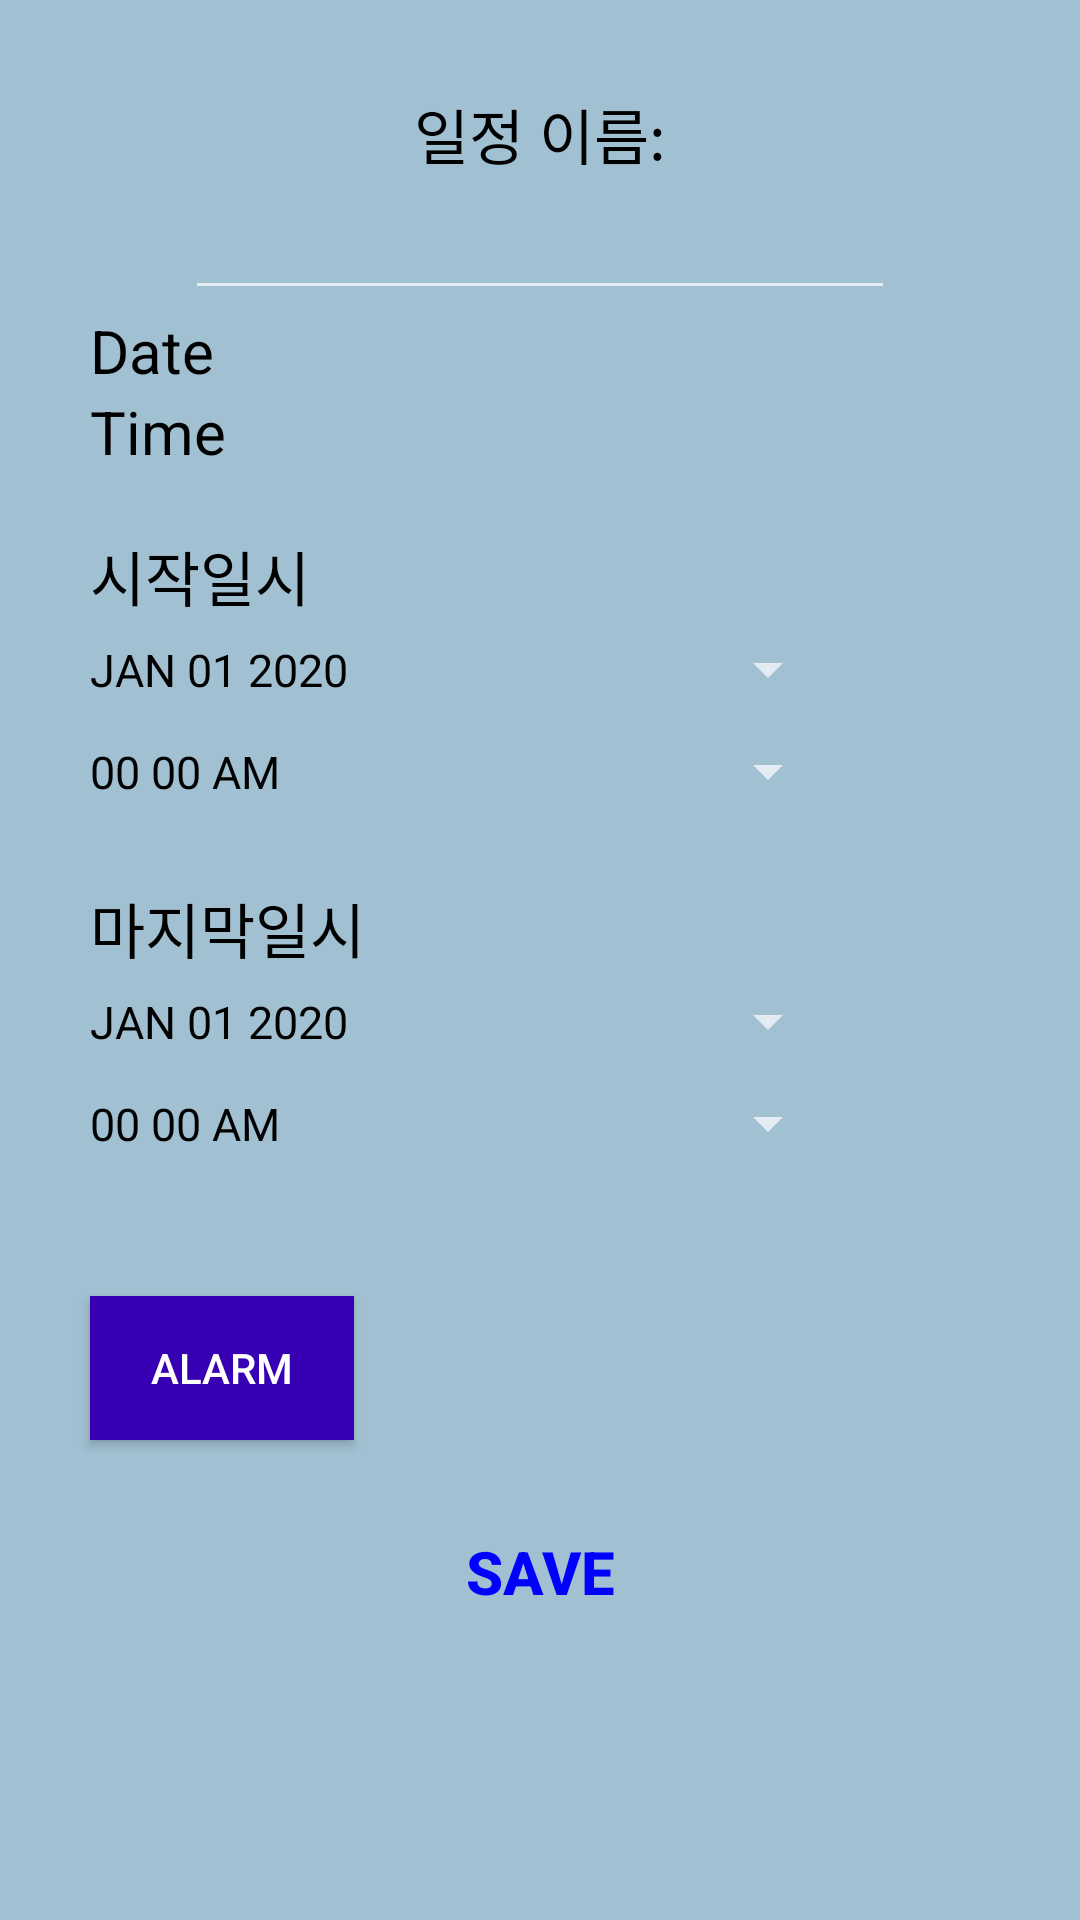

Here is an Android app screen rendered from its layout file. Give the layout XML and the strings, colors and styles it references.
<!-- AndroidManifest.xml: application theme Theme.AppCompat.NoActionBar -->
<!-- res/layout/activity_event_edit.xml -->
<?xml version="1.0" encoding="utf-8"?>
<LinearLayout xmlns:android="http://schemas.android.com/apk/res/android"
    xmlns:tools="http://schemas.android.com/tools"
    android:layout_width="match_parent"
    android:layout_height="match_parent"
    xmlns:app="http://schemas.android.com/apk/res-auto"
    android:orientation="vertical"
    tools:context=".EventEditActivity"
    android:background="@color/background1">

    <TextView
        android:layout_marginTop="30dp"
        android:layout_width="wrap_content"
        android:layout_height="wrap_content"
        android:layout_gravity="center"
        android:text="일정 이름:"
        android:textAlignment="center"
        android:textColor="@color/black"
        android:textSize="20sp" />

    <EditText
        android:id="@+id/eventNameET"
        android:layout_width="wrap_content"
        android:layout_height="wrap_content"
        android:layout_gravity="center"
        android:textSize="20sp"
        android:ems="10"
        android:inputType="text"/>
    <TextView
        android:id="@+id/eventDateTV"
        android:layout_width="wrap_content"
        android:layout_height="wrap_content"
        android:layout_gravity="left"
        android:layout_marginLeft="30dp"
        android:text="Date"
        android:textSize="20sp"
        android:textColor="@color/black"/>
    <TextView
        android:id="@+id/eventTimeTV"
        android:layout_width="wrap_content"
        android:layout_height="wrap_content"
        android:layout_gravity="left"
        android:text="Time"
        android:layout_marginLeft="30dp"
        android:textSize="20sp"
        android:textColor="@color/black"/>

    <TextView
        android:id="@+id/eventStart"
        android:layout_width="wrap_content"
        android:layout_height="wrap_content"
        android:layout_gravity="left"
        android:layout_marginTop="20dp"
        android:text="시작일시"
        android:layout_marginLeft="30dp"
        android:textSize="20sp"
        android:textColor="@color/black"/>


    <Button
        android:id="@+id/datePickerButton"
        style="?android:spinnerStyle"
        android:layout_width="250dp"
        android:layout_height="33dp"
        android:layout_marginLeft="30dp"
        android:onClick="openDatePicker1"
        android:text="JAN 01 2020"
        android:textColor="@color/black"
        android:textSize="15sp"
        app:layout_constraintLeft_toLeftOf="parent"
        app:layout_constraintRight_toRightOf="parent"
        app:layout_constraintTop_toBottomOf="@+id/textView" />

    <Button
        android:id="@+id/timePickerButton"
        style="?android:spinnerStyle"
        android:layout_width="250dp"
        android:layout_height="35dp"
        android:layout_marginLeft="30dp"
        android:onClick="openTimePicker1"
        android:text="00 00 AM"
        android:textColor="@color/black"
        android:textSize="15sp"
        app:layout_constraintLeft_toLeftOf="parent"
        app:layout_constraintRight_toRightOf="parent"
        app:layout_constraintTop_toBottomOf="@+id/textView" />

    <TextView
        android:id="@+id/eventEND"
        android:layout_width="wrap_content"
        android:layout_height="wrap_content"
        android:layout_gravity="left"
        android:layout_marginTop="20dp"
        android:text="마지막일시"
        android:layout_marginLeft="30dp"
        android:textSize="20sp"
        android:textColor="@color/black"/>
    <Button
        android:id="@+id/datePickerButton1"
        style="?android:spinnerStyle"
        android:layout_width="250dp"
        android:layout_height="33dp"
        android:layout_marginLeft="30dp"
        android:onClick="openDatePicker2"
        android:text="JAN 01 2020"
        android:textColor="@color/black"
        android:textSize="15sp"
        app:layout_constraintLeft_toLeftOf="parent"
        app:layout_constraintRight_toRightOf="parent"
        app:layout_constraintTop_toBottomOf="@+id/textView" />

    <Button
        android:id="@+id/timePickerButton1"
        style="?android:spinnerStyle"
        android:layout_width="250dp"
        android:layout_height="35dp"
        android:layout_marginLeft="30dp"
        android:onClick="openTimePicker2"
        android:text="00 00 AM"
        android:textColor="@color/black"
        android:textSize="15sp"
        app:layout_constraintLeft_toLeftOf="parent"
        app:layout_constraintRight_toRightOf="parent"
        app:layout_constraintTop_toBottomOf="@+id/textView" />


    <Button
        android:layout_marginTop="40dp"
        android:id="@+id/alarmbtn"
        android:layout_width="wrap_content"
        android:layout_height="wrap_content"
        android:layout_marginLeft="30dp"
        android:text="Alarm"
        android:background="@color/design_default_color_primary_dark"/>

    <Button
        android:layout_marginTop="20dp"
        android:layout_width="wrap_content"
        android:layout_height="wrap_content"
        android:text="Save"
        android:textColor="@color/blue"
        android:background="@null"
        android:textStyle="bold"
        android:onClick="saveEventAction"
        android:layout_gravity="center"
        android:textSize="20sp"/>


</LinearLayout>
<!-- resources referenced by this layout -->
<resources>
  <color name="background1">#A1C0D1</color>
  <color name="black">#FF000000</color>
  <color name="blue">#0000FF</color>
</resources>
